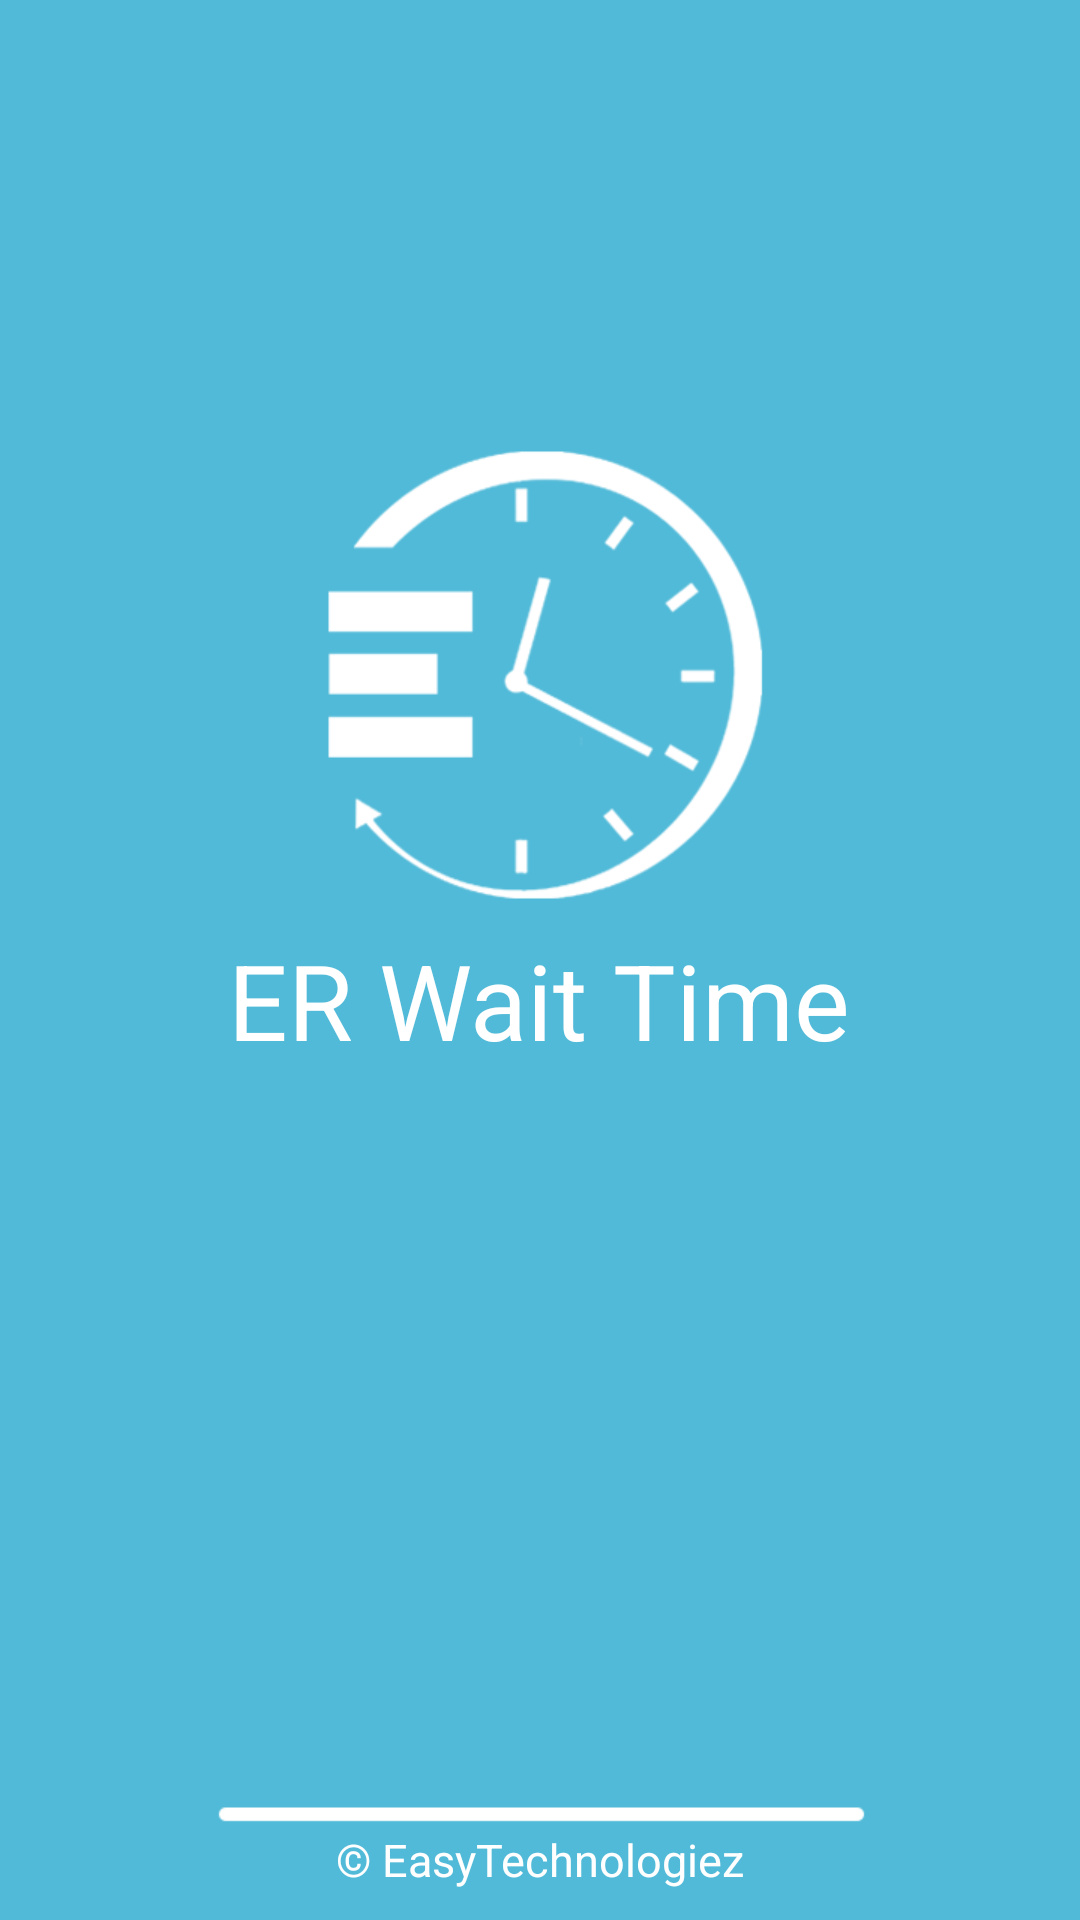

Here is an Android app screen rendered from its layout file. Give the layout XML and the strings, colors and styles it references.
<!-- AndroidManifest.xml: application theme Theme.AppCompat.Light.NoActionBar.FullScreen -->
<!-- res/layout/activity_splash.xml -->
<?xml version="1.0" encoding="utf-8"?>

<RelativeLayout xmlns:android="http://schemas.android.com/apk/res/android"
    xmlns:app="http://schemas.android.com/apk/res-auto"
    xmlns:tools="http://schemas.android.com/tools"
    android:layout_width="match_parent"
    android:layout_height="match_parent"
    android:background="@color/colorPrimary"
    tools:context=".Splash">

    <ImageView
        android:layout_width="wrap_content"
        android:layout_height="wrap_content"
        android:src="@mipmap/splash_icon_white"
        android:layout_centerHorizontal="true"
        android:layout_marginTop="150dp"
        android:contentDescription="@string/prompt_first_name"
        android:id="@+id/icon"/>

    <TextView
        android:layout_width="wrap_content"
        android:layout_height="wrap_content"
        android:id="@+id/title"
        android:text="@string/app_name"
        android:textColor="@color/colorWhite"
        android:layout_centerHorizontal="true"
        android:layout_below="@+id/icon"
        android:layout_marginTop="10dp"
        android:textSize="35sp"/>

    <ImageView
        android:layout_width="match_parent"
        android:layout_height="wrap_content"
        android:src="@mipmap/thin_bar"
        android:contentDescription="@string/prompt_first_name"
        android:layout_centerHorizontal="true"
        android:layout_alignParentBottom="true"
        android:layout_marginBottom="30dp"
        android:id="@+id/bar"/>

    <TextView
        android:layout_width="wrap_content"
        android:layout_height="wrap_content"
        android:id="@+id/copyright"
        android:text="© EasyTechnologiez"
        android:textColor="@color/colorWhite"
        android:layout_centerHorizontal="true"
        android:layout_alignParentBottom="true"
        android:layout_marginBottom="10dp"
        android:textSize="15sp"/>

</RelativeLayout>
<!-- resources referenced by this layout -->
<resources>
  <color name="colorPrimary">#51BAD8</color>
  <color name="colorWhite">#FFFFFF</color>
  <!-- mipmap splash_icon_white: png bitmap (mipmap-xhdpi, 12919 bytes) -->
  <!-- mipmap thin_bar: png bitmap (mipmap-xhdpi, 373 bytes) -->
  <string name="app_name"> ER Wait Time</string>
  <string name="prompt_first_name"> First Name </string>
  <style name="Theme.AppCompat.Light.NoActionBar.FullScreen" parent="@style/Theme.AppCompat.Light.NoActionBar">
          <item name="android:windowNoTitle">true</item>
          <item name="android:windowActionBar">false</item>
          <item name="android:windowFullscreen">true</item>
          <item name="android:windowContentOverlay">@null</item>
      </style>
</resources>
